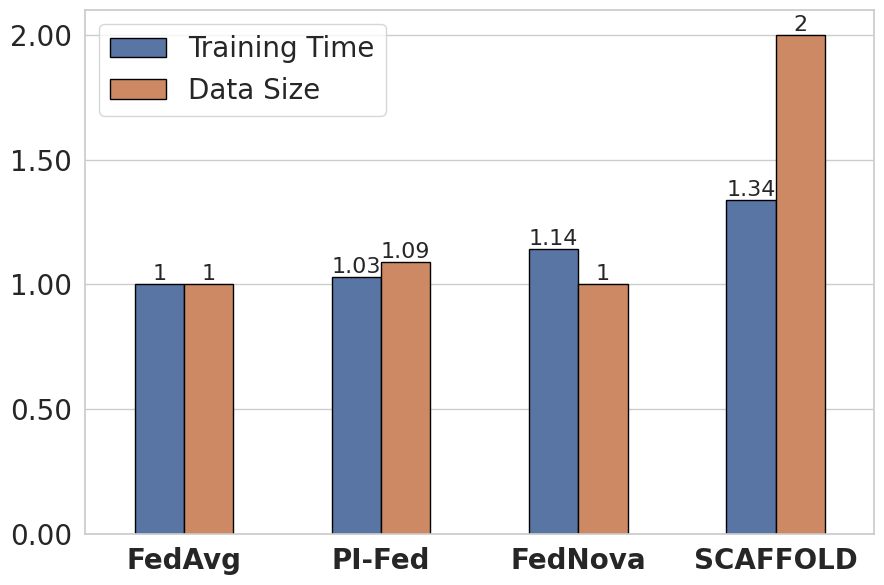

Write Python code to recreate this figure. (Note: this script raises an exception after producing the figure.)
import os
import seaborn as sns
import pandas as pd
import matplotlib.pyplot as plt
import matplotlib.ticker as ticker


palette_dict = {"Training Time":sns.color_palette("tab10")[1],"Data Size":sns.color_palette("tab10")[0]}


plt.figure(figsize=(9,6), dpi=400)

# orders = ["2","5","10","15","20"]
orders = ['FedAvg', 'PI-Fed', 'FedNova', 'SCAFFOLD']
# para_time = {"2":2.88,"5":3.65,"10":5.84,"15":8.14,"20":10.47}
# serial_time = {"2":5.32,"5":12.53,"10":25.35,"15":36.79,"20":47.85}
time= {'FedAvg': 1.0, 'PI-Fed': 1.03 , 'FedNova': 1.14, 'SCAFFOLD': 1.34}
datasize= {'FedAvg':1.0, 'PI-Fed':1.09 , 'FedNova': 1.0, 'SCAFFOLD': 2.0}

sns.set(style="whitegrid")

data = {"Metric":[],"Value":[],"Method":[]}

for x in orders:
    data["Metric"].append("Training Time")
    data["Value"].append(time[x])
    data["Method"].append(x)
    data["Metric"].append("Data Size")
    data["Value"].append(datasize[x])
    data["Method"].append(x)

dt = pd.DataFrame(data)



ax = sns.barplot(data=dt, x="Method", y="Value", hue="Metric", width=0.50,errwidth=0.1,
                 alpha=1,edgecolor="black")
for i in ax.containers:
    ax.bar_label(i,size=16)

# ax.set(xlabel="Population Size",ylabel="Average Time per Generation (s)")
# ax.set_xlabel(xlabel="Population Size",fontsize=20)
# ax.set_ylabel(ylabel="Average Time per Generation (s)",fontsize=18)
ax.set_ylabel('')
ax.set_xlabel('')
ax.set_xticklabels(orders, size = 20,fontdict={'weight': 'bold'})
ax.yaxis.set_major_locator(ticker.MultipleLocator(0.5))

ax.set_yticklabels(["{:.2f}".format(i) for i in ax.get_yticks()], fontsize = 20)
ax.legend().set_title('')
ax.legend(fontsize=20)
# plt.title("Caltech101")
# ax.axes.set_title("Caltech101",fontsize=20)
plt.tight_layout()
plt.savefig(f'./figure/efficiency.jpg')
plt.show()
pass